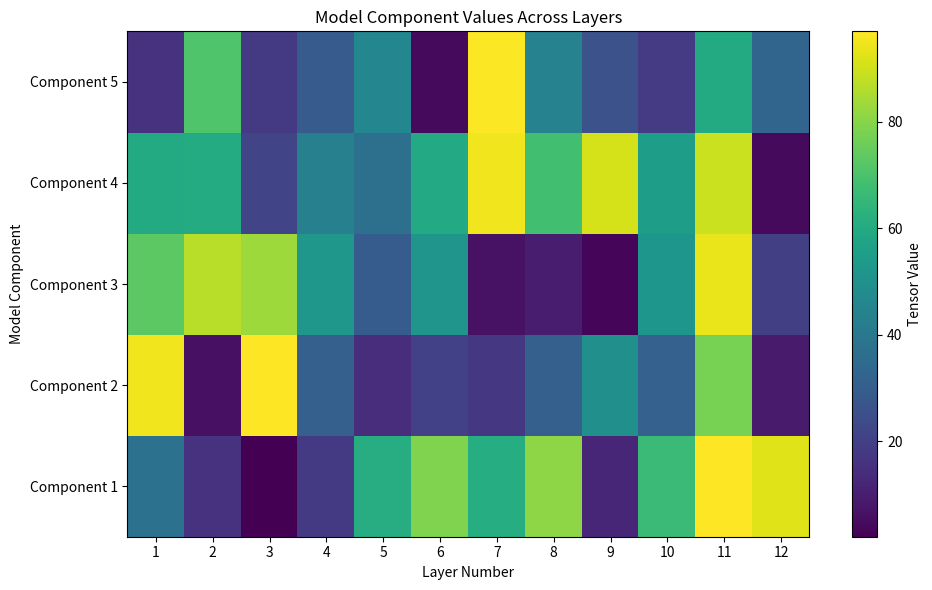

Generate this figure with matplotlib:
import numpy as np
import matplotlib.pyplot as plt
import matplotlib.colors as colors

# Sample data - replace this with your actual tensor values
num_layers = 12
num_components = 5
layer_numbers = np.arange(1, num_layers + 1)
component_names = [f'Component {i+1}' for i in range(num_components)]

# Generate random tensor values for demonstration (shape: layers × components)
np.random.seed(42)
tensor_values = np.random.rand(num_layers, num_components) * 100

# Create the plot
plt.figure(figsize=(10, 6))

# Create a heatmap
heatmap = plt.pcolor(tensor_values.T, cmap='viridis', linewidths=1)

# Add colorbar
cbar = plt.colorbar(heatmap)
cbar.set_label('Tensor Value')

# Set ticks and labels
plt.xticks(np.arange(0.5, num_layers + 0.5), layer_numbers)
plt.yticks(np.arange(0.5, num_components + 0.5), component_names)

# Add labels
plt.xlabel('Layer Number')
plt.ylabel('Model Component')
plt.title('Model Component Values Across Layers')

# Show plot
plt.tight_layout()
plt.show()